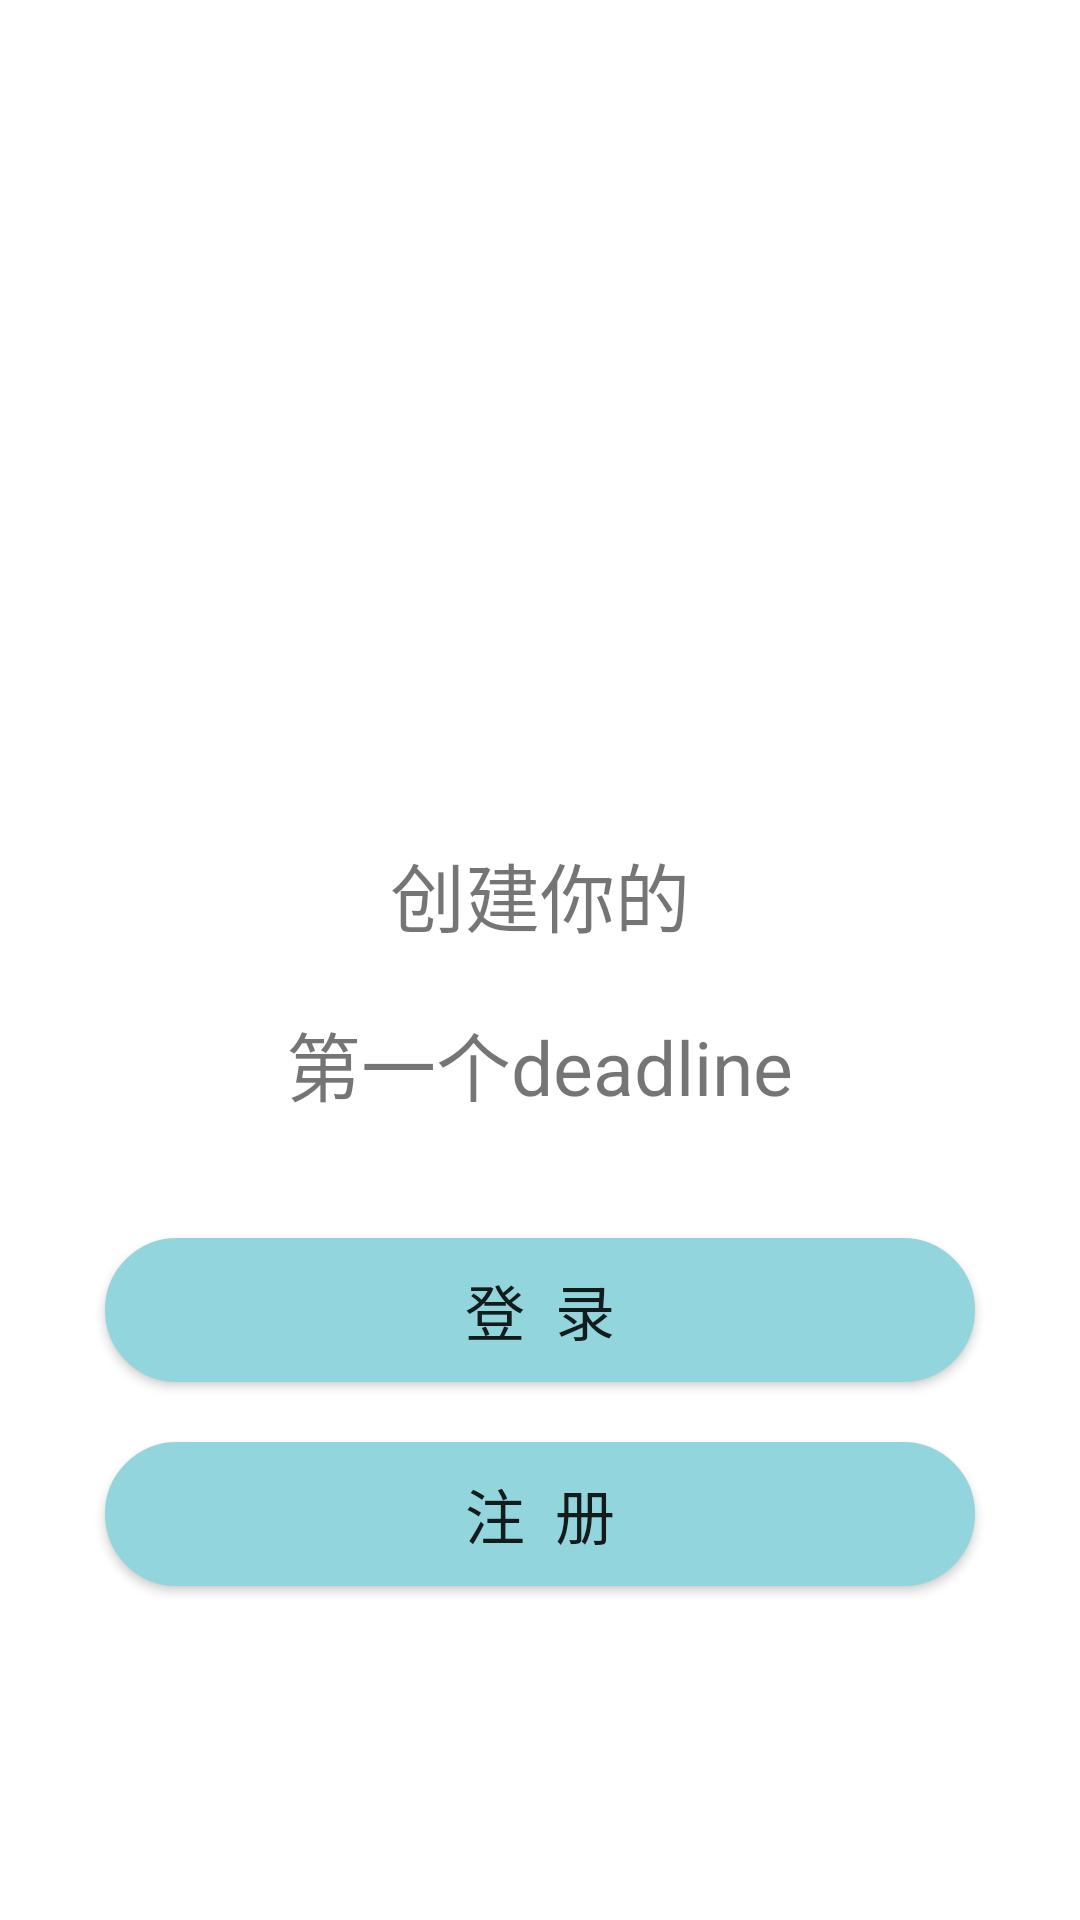

This screen was rendered from an Android layout file. Write that file and the resources it references.
<!-- AndroidManifest.xml: application theme Theme.DeadlineClock -->
<!-- res/layout/activity_login.xml -->
<?xml version="1.0" encoding="utf-8"?>
<LinearLayout

    xmlns:android="http://schemas.android.com/apk/res/android"
    xmlns:tools="http://schemas.android.com/tools"
    android:layout_width="match_parent"
    android:layout_height="match_parent"

    android:orientation="vertical">
    

    <TextView
        android:layout_width="wrap_content"
        android:layout_height="0dp"
        android:layout_weight="0.9"/>


    <LinearLayout
        android:layout_width="match_parent"
        android:layout_height="wrap_content"
        android:orientation="vertical"
        android:layout_marginBottom="30dp">

        

        <TextView
            android:layout_width="wrap_content"
            android:layout_height="wrap_content"
            android:text="创建你的"
            android:textSize="25dp"
            android:layout_marginBottom="20dp"
            android:layout_gravity="center"/>

        <TextView
            android:layout_width="wrap_content"
            android:layout_height="wrap_content"
            android:text="第一个deadline"
            android:textSize="25dp"
            android:layout_marginBottom="40dp"
            android:layout_gravity="center" />


            <Button
                android:id="@+id/btlogin"
                android:layout_width="match_parent"
                android:layout_height="wrap_content"
                android:layout_marginRight="35dp"
                android:layout_marginLeft="35dp"
                android:layout_marginBottom="20dp"
                android:text="登  录"
                android:background="@drawable/textview_border"
                android:textSize="20dp"/>


            <Button
                android:id="@+id/btregister"
                android:layout_width="match_parent"
                android:layout_height="wrap_content"
                android:layout_marginRight="35dp"
                android:layout_marginLeft="35dp"
                android:layout_marginBottom="50dp"
                android:text="注  册"
                android:background="@drawable/textview_border"
                android:textSize="20dp" />


    </LinearLayout>

    <TextView
        android:layout_width="wrap_content"
        android:layout_height="0dp"
        android:layout_weight="0.1" />


</LinearLayout>
<!-- resources referenced by this layout -->
<resources>
  <!-- drawable textview_border (drawable) -->
  <?xml version="1.0" encoding="utf-8"?>
  <layer-list xmlns:android="http://schemas.android.com/apk/res/android">
      <item>
          <shape>
              <stroke
                  android:width="1dp"
                  android:color="@color/blue"/>
              <solid
                  android:color="@color/blue"/>
              <corners
                  android:radius="70dp"/>
          </shape>
      </item>
  </layer-list>
  <style name="Theme.DeadlineClock" parent="Base.Theme.DeadlineClock">
  
  
      </style>
  <color name="blue">#93D5DC</color>
  <style name="Base.Theme.DeadlineClock" parent="Theme.MaterialComponents.Light.NoActionBar">
          
          <item name="colorPrimary">@color/blue</item>
  
  
      </style>
</resources>
